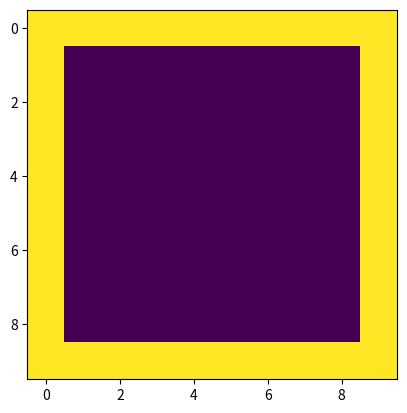

Recreate this plot in Python.
"""
Cellular Automata model of the spread of a forest fire.
An environment is established, with an amount of fuel present at each location.  
A fire is started at one location by decreasing the amount of fuel there.
Any cell next to a cell on fire will also catch fire.
The amount of fuel at a location determines whether it is, is not or has been on fire.
With each time step, the fuel at a location on fire decreases by 1.
The model ends once the whole area is burnt out (e.g. the amount of fuel is 0)
For the purposes of the model, the boundary cells are ignored. (e.g. specifying height -1 and width -1)
[redacted]
@Version 1.0
"""

# Import packages
import matplotlib

# Define variables
number_of_iterations = 10
width = 10
height = 10
fire_start_x = 4
fire_start_y = 4
fuel_amount = 5

# Define function to check environment has been produced correctly
def print_environment():
    for h in range(height):
        for w in range(width):
            print(environment[h][w], end=" ")
        print("")
    print("")

# Create a 2D environment containing the fuel amount in each point.
environment = []
results = []
for h in range(height):
    row = []
    results_row = []
    for w in range (width):
        row.append (fuel_amount)
        results_row.append (fuel_amount)
    environment.append(row)
    results.append(results_row)

# Check the environment
print ("Original environment:")
print_environment()    

# Start a fire by reducing the fuel amount at one cell by 1.
environment[fire_start_y][fire_start_x] -= 1
print ("Environment with fire started at one location:")
print_environment() 

# Model the spread of fire through the environment over X number iterations
print ("Model of fire spreading through environment:")
for step in range(number_of_iterations):
    for h in range(1, height - 1):
        for w in range(1, width - 1):
            # For each position in the environment, check if that cell or any of 
            # the neighbouring cells are on fire  
            status = "NotOnFire"
            if (environment [h][w]) < fuel_amount: status = "OnFire"
            if (environment [h-1][w-1]) < fuel_amount: status = "OnFire"
            if (environment [h-1][w]) < fuel_amount: status = "OnFire"   
            if (environment [h-1][w+1]) < fuel_amount: status = "OnFire"   
            if (environment [h+1][w-1]) < fuel_amount: status = "OnFire"
            if (environment [h+1][w]) < fuel_amount: status = "OnFire"   
            if (environment [h+1][w+1]) < fuel_amount: status = "OnFire"   
            if (environment [h][w-1]) < fuel_amount: status = "OnFire"
            if (environment [h][w+1]) < fuel_amount: status = "OnFire"  
            # If status in any of these cells is OnFire, then set cell on fire
            if (status == 'OnFire') & (environment[h][w] > 0):
                results[h][w] -= 1
    environment= results
    #print_environment()
    matplotlib.pyplot.imshow(environment)
    matplotlib.pyplot.show()
    
# Stopping condition: exit the iterative process once all the cells within the edge boundary are 0
    total = 0
    for h in range(1, height - 1): 
        for w in range(1, width - 1): 
            total = total + environment[h][w]
    if (total == 0):
        print("ends at iteration ", step)
        break